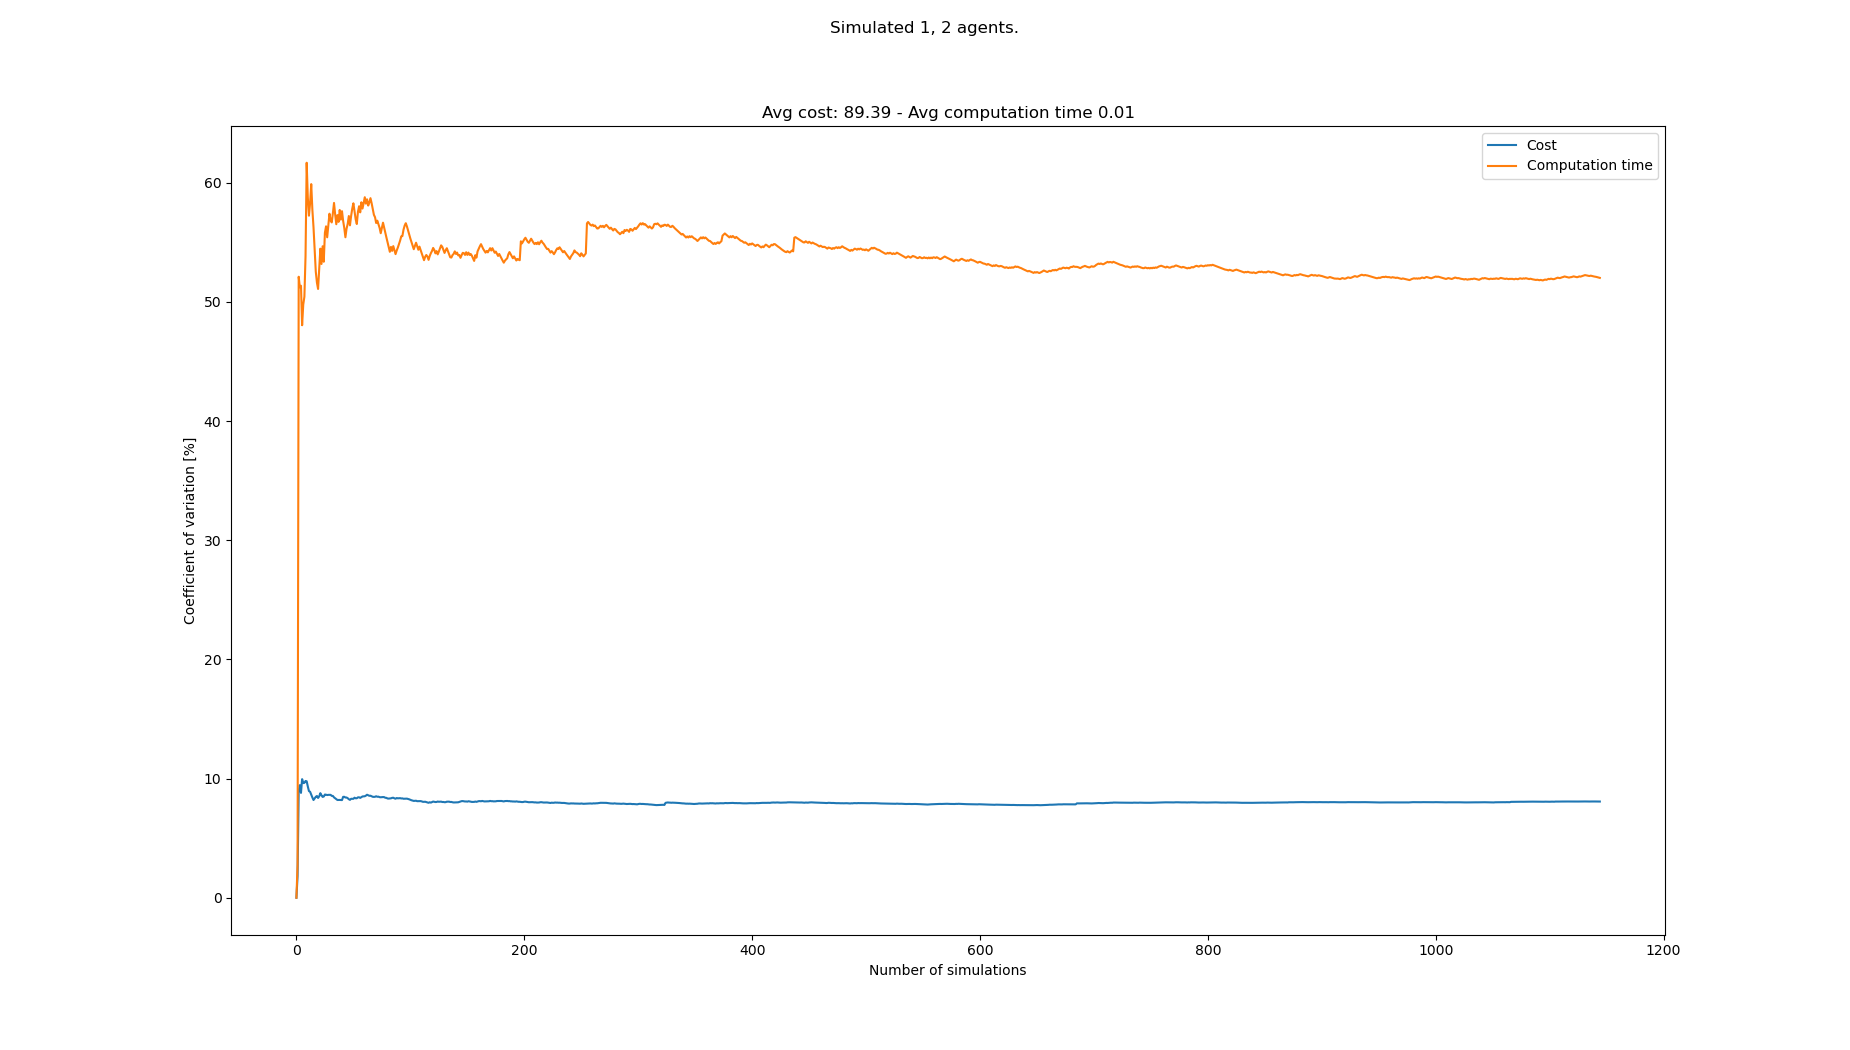

Data behind this chart, as committed beside it:
starts, goals, Cost, Cost_var, Cost_mean, Cost_std, Computation time, Computation time_var, Computation time_mean, Computation time_std
[(1, 0), (8, 21), (0, 21)], [(4, 21), (8, 0), (7, 0)], 84, 0.0, 84.0, 0.0, 0.003897, 0.0, 0.003897, 0.0
[(8, 0), (4, 21), (5, 21)], [(3, 21), (0, 0), (1, 0)], 81, 1.818, 82.5, 1.5, 0.003688, 2.754, 0.003792, 0.0001044
[(4, 0), (5, 21), (0, 21)], [(2, 21), (4, 0), (0, 0)], 99, 8.948, 88.0, 7.874, 0.01043, 52.11, 0.006004, 0.003129
[(0, 0), (3, 21), (1, 21)], [(3, 21), (7, 0), (5, 0)], 78, 9.448, 85.5, 8.078, 0.004101, 51.23, 0.005528, 0.002832
[(6, 0), (6, 21), (4, 21)], [(3, 21), (8, 0), (2, 0)], 81, 8.801, 84.6, 7.446, 0.003631, 51.36, 0.005149, 0.002644
[(0, 0), (7, 21), (2, 21)], [(3, 21), (1, 0), (4, 0)], 99, 9.954, 87.0, 8.66, 0.008751, 48.05, 0.005749, 0.002762
[(4, 0), (7, 21), (6, 21)], [(4, 21), (8, 0), (1, 0)], 81, 9.621, 86.14, 8.288, 0.003351, 49.78, 0.005407, 0.002691
[(1, 0), (4, 21), (7, 21)], [(5, 21), (3, 0), (7, 0)], 78, 9.641, 85.12, 8.207, 0.00342, 50.44, 0.005158, 0.002602
[(4, 0), (2, 21), (6, 21)], [(5, 21), (5, 0), (0, 0)], 96, 9.798, 86.33, 8.459, 0.01147, 53.85, 0.00586, 0.003155
[(3, 0), (8, 21), (6, 21)], [(8, 21), (6, 0), (7, 0)], 96, 9.774, 87.3, 8.533, 0.01581, 61.68, 0.006855, 0.004228
[(4, 0), (1, 21), (7, 21)], [(7, 21), (5, 0), (2, 0)], 90, 9.335, 87.55, 8.173, 0.01216, 58.74, 0.007338, 0.00431
[(4, 0), (7, 21), (2, 21)], [(7, 21), (4, 0), (7, 0)], 90, 8.951, 87.75, 7.854, 0.006101, 57.24, 0.007235, 0.004141
[(2, 0), (6, 21), (5, 21)], [(8, 21), (4, 0), (0, 0)], 81, 8.893, 87.23, 7.757, 0.00398, 58.3, 0.006984, 0.004072
[(7, 0), (0, 21), (3, 21)], [(2, 21), (7, 0), (1, 0)], 84, 8.645, 87.0, 7.521, 0.003416, 59.89, 0.006729, 0.00403
[(7, 0), (6, 21), (2, 21)], [(2, 21), (1, 0), (2, 0)], 84, 8.416, 86.8, 7.305, 0.006942, 57.74, 0.006744, 0.003894
[(8, 0), (0, 21), (1, 21)], [(8, 21), (7, 0), (6, 0)], 84, 8.202, 86.62, 7.105, 0.012, 56.26, 0.007072, 0.003979
[(4, 0), (7, 21), (5, 21)], [(5, 21), (8, 0), (7, 0)], 78, 8.344, 86.12, 7.186, 0.01116, 54.4, 0.007312, 0.003978
[(3, 0), (1, 21), (6, 21)], [(0, 21), (0, 0), (6, 0)], 96, 8.47, 86.67, 7.341, 0.008446, 52.53, 0.007375, 0.003874
[(7, 0), (5, 21), (0, 21)], [(0, 21), (1, 0), (6, 0)], 96, 8.54, 87.16, 7.443, 0.006317, 51.62, 0.007319, 0.003779
[(5, 0), (4, 21), (2, 21)], [(5, 21), (1, 0), (2, 0)], 84, 8.376, 87.0, 7.287, 0.01298, 51.09, 0.007603, 0.003884
[(3, 0), (8, 21), (3, 21)], [(6, 21), (3, 0), (4, 0)], 78, 8.508, 86.57, 7.365, 0.003206, 52.81, 0.007393, 0.003904
[(8, 0), (0, 21), (4, 21)], [(1, 21), (3, 0), (0, 0)], 99, 8.776, 87.14, 7.647, 0.01638, 54.47, 0.007802, 0.00425
[(7, 0), (8, 21), (0, 21)], [(8, 21), (7, 0), (1, 0)], 90, 8.597, 87.26, 7.502, 0.008113, 53.19, 0.007815, 0.004157
[(1, 0), (0, 21), (7, 21)], [(8, 21), (1, 0), (3, 0)], 84, 8.462, 87.12, 7.373, 0.003271, 54.67, 0.007626, 0.004169
[(2, 0), (1, 21), (2, 21)], [(3, 21), (7, 0), (1, 0)], 96, 8.494, 87.48, 7.43, 0.008484, 53.37, 0.00766, 0.004089
[(7, 0), (4, 21), (6, 21)], [(0, 21), (4, 0), (0, 0)], 99, 8.661, 87.92, 7.615, 0.01833, 55.8, 0.008071, 0.004504
[(2, 0), (1, 21), (3, 21)], [(6, 21), (6, 0), (4, 0)], 96, 8.645, 88.22, 7.627, 0.01707, 56.34, 0.008404, 0.004735
[(4, 0), (7, 21), (2, 21)], [(1, 21), (2, 0), (3, 0)], 96, 8.619, 88.5, 7.627, 0.008024, 55.42, 0.008391, 0.00465
[(1, 0), (4, 21), (2, 21)], [(0, 21), (7, 0), (6, 0)], 81, 8.634, 88.24, 7.619, 0.003787, 56.44, 0.008232, 0.004646
[(2, 0), (1, 21), (0, 21)], [(6, 21), (0, 0), (3, 0)], 81, 8.639, 88.0, 7.603, 0.003724, 57.4, 0.008082, 0.004639
[(4, 0), (7, 21), (1, 21)], [(4, 21), (4, 0), (5, 0)], 81, 8.636, 87.77, 7.581, 0.006789, 56.83, 0.00804, 0.004569
[(7, 0), (2, 21), (7, 21)], [(1, 21), (5, 0), (1, 0)], 93, 8.547, 87.94, 7.516, 0.005728, 56.67, 0.007968, 0.004515
[(7, 0), (2, 21), (1, 21)], [(1, 21), (4, 0), (2, 0)], 81, 8.545, 87.73, 7.497, 0.003789, 57.44, 0.007841, 0.004504
[(1, 0), (0, 21), (8, 21)], [(3, 21), (8, 0), (1, 0)], 87, 8.422, 87.71, 7.387, 0.003494, 58.31, 0.007713, 0.004497
[(3, 0), (2, 21), (8, 21)], [(0, 21), (0, 0), (4, 0)], 93, 8.347, 87.86, 7.333, 0.008418, 57.34, 0.007733, 0.004434
[(1, 0), (1, 21), (6, 21)], [(2, 21), (3, 0), (6, 0)], 93, 8.273, 88.0, 7.28, 0.007818, 56.52, 0.007736, 0.004372
[(7, 0), (8, 21), (5, 21)], [(0, 21), (3, 0), (8, 0)], 84, 8.204, 87.89, 7.21, 0.003531, 57.29, 0.007622, 0.004366
[(8, 0), (6, 21), (4, 21)], [(8, 21), (2, 0), (3, 0)], 81, 8.209, 87.71, 7.2, 0.01354, 56.72, 0.007778, 0.004411
[(0, 0), (0, 21), (6, 21)], [(5, 21), (2, 0), (7, 0)], 81, 8.209, 87.54, 7.186, 0.003024, 57.72, 0.007656, 0.004419
[(1, 0), (1, 21), (5, 21)], [(3, 21), (7, 0), (2, 0)], 81, 8.204, 87.38, 7.168, 0.008149, 56.91, 0.007668, 0.004364
[(8, 0), (2, 21), (3, 21)], [(6, 21), (0, 0), (2, 0)], 81, 8.196, 87.22, 7.148, 0.003464, 57.62, 0.007566, 0.004359
[(8, 0), (7, 21), (8, 21)], [(0, 21), (4, 0), (1, 0)], 102, 8.466, 87.57, 7.413, 0.008359, 56.81, 0.007585, 0.004308
[(7, 0), (7, 21), (8, 21)], [(6, 21), (3, 0), (2, 0)], 96, 8.472, 87.77, 7.436, 0.007206, 56.21, 0.007576, 0.004258
[(5, 0), (5, 21), (7, 21)], [(5, 21), (3, 0), (5, 0)], 93, 8.411, 87.89, 7.392, 0.008675, 55.43, 0.007601, 0.004213
[(4, 0), (5, 21), (8, 21)], [(3, 21), (3, 0), (2, 0)], 81, 8.412, 87.73, 7.38, 0.003302, 56.14, 0.007505, 0.004214
[(0, 0), (3, 21), (1, 21)], [(3, 21), (2, 0), (1, 0)], 93, 8.355, 87.85, 7.339, 0.01601, 56.55, 0.00769, 0.004348
[(0, 0), (8, 21), (4, 21)], [(8, 21), (4, 0), (2, 0)], 87, 8.268, 87.83, 7.262, 0.003372, 57.21, 0.007598, 0.004347
[(1, 0), (6, 21), (8, 21)], [(8, 21), (0, 0), (6, 0)], 93, 8.215, 87.94, 7.224, 0.009451, 56.43, 0.007637, 0.004309
[(5, 0), (6, 21), (3, 21)], [(0, 21), (7, 0), (2, 0)], 78, 8.305, 87.73, 7.286, 0.003007, 57.21, 0.007542, 0.004315
[(3, 0), (5, 21), (8, 21)], [(6, 21), (7, 0), (2, 0)], 81, 8.304, 87.6, 7.275, 0.003315, 57.83, 0.007458, 0.004313
[(6, 0), (6, 21), (7, 21)], [(2, 21), (7, 0), (8, 0)], 81, 8.301, 87.47, 7.261, 0.003644, 58.28, 0.007383, 0.004303
[(2, 0), (5, 21), (4, 21)], [(3, 21), (8, 0), (4, 0)], 99, 8.396, 87.69, 7.363, 0.008387, 57.6, 0.007402, 0.004263
[(7, 0), (5, 21), (7, 21)], [(2, 21), (2, 0), (3, 0)], 93, 8.348, 87.79, 7.329, 0.00837, 56.94, 0.007421, 0.004225
[(3, 0), (0, 21), (3, 21)], [(4, 21), (2, 0), (0, 0)], 96, 8.351, 87.94, 7.344, 0.01309, 56.54, 0.007526, 0.004255
[(8, 0), (2, 21), (4, 21)], [(0, 21), (5, 0), (2, 0)], 99, 8.424, 88.15, 7.426, 0.01797, 57.56, 0.007715, 0.004441
[(0, 0), (3, 21), (0, 21)], [(2, 21), (6, 0), (5, 0)], 81, 8.43, 88.02, 7.42, 0.003597, 58.03, 0.007642, 0.004435
[(7, 0), (2, 21), (3, 21)], [(7, 21), (4, 0), (7, 0)], 93, 8.38, 88.11, 7.383, 0.007654, 57.52, 0.007642, 0.004396
[(6, 0), (4, 21), (6, 21)], [(8, 21), (6, 0), (2, 0)], 99, 8.444, 88.29, 7.456, 0.0181, 58.36, 0.007822, 0.004565
[(0, 0), (5, 21), (2, 21)], [(1, 21), (3, 0), (4, 0)], 99, 8.5, 88.47, 7.52, 0.00809, 57.83, 0.007827, 0.004527
[(3, 0), (0, 21), (2, 21)], [(5, 21), (2, 0), (8, 0)], 81, 8.51, 88.35, 7.518, 0.003611, 58.29, 0.007757, 0.004521
... 1,058 more rows
